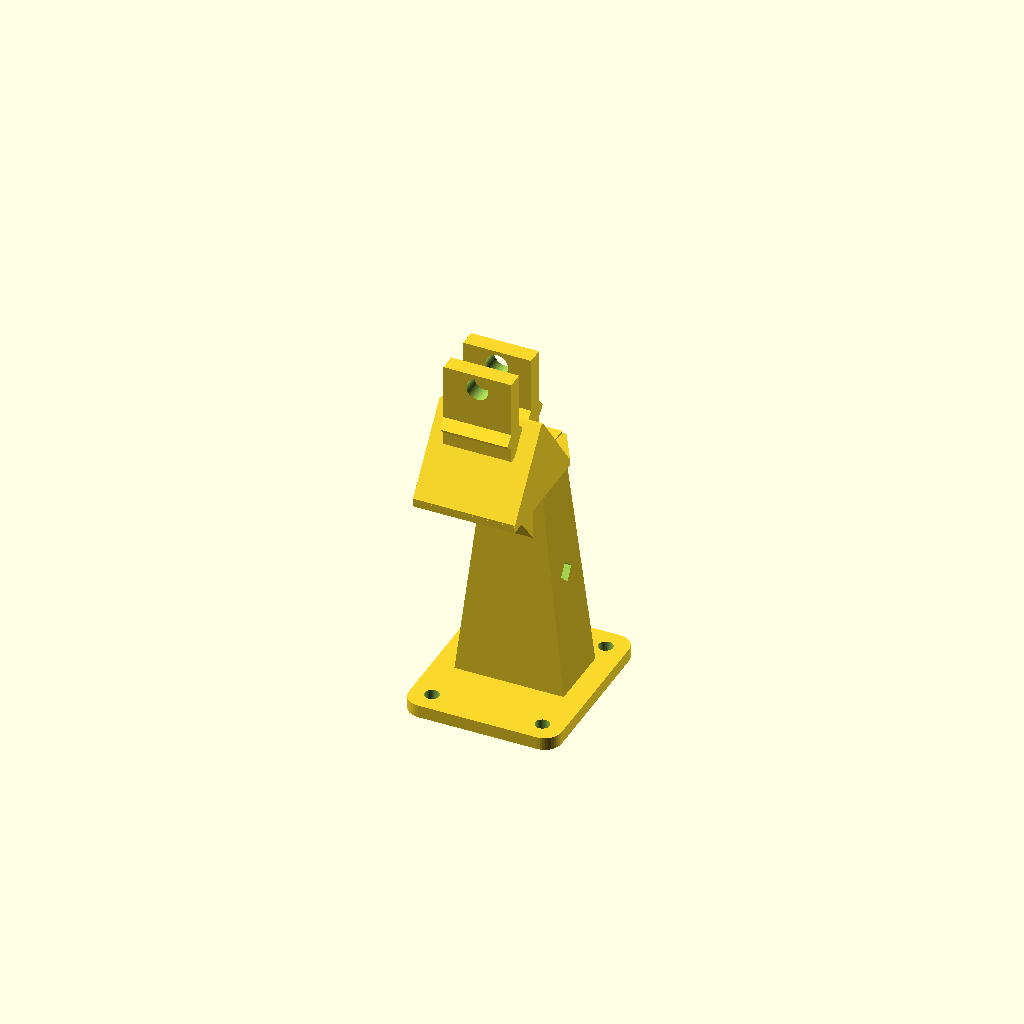
Cell 1 — every parameter at its default value.
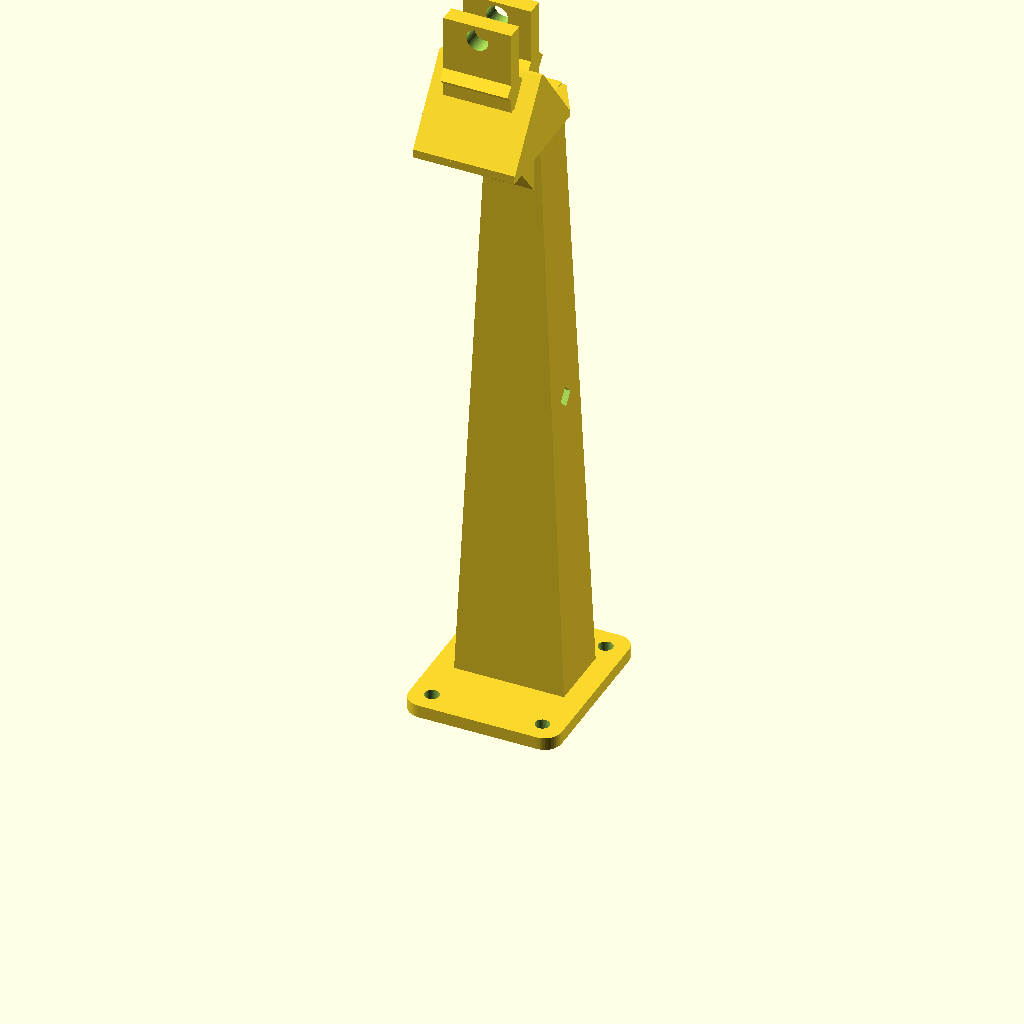
Cell 2: the same model with tower_axle_z = 182.
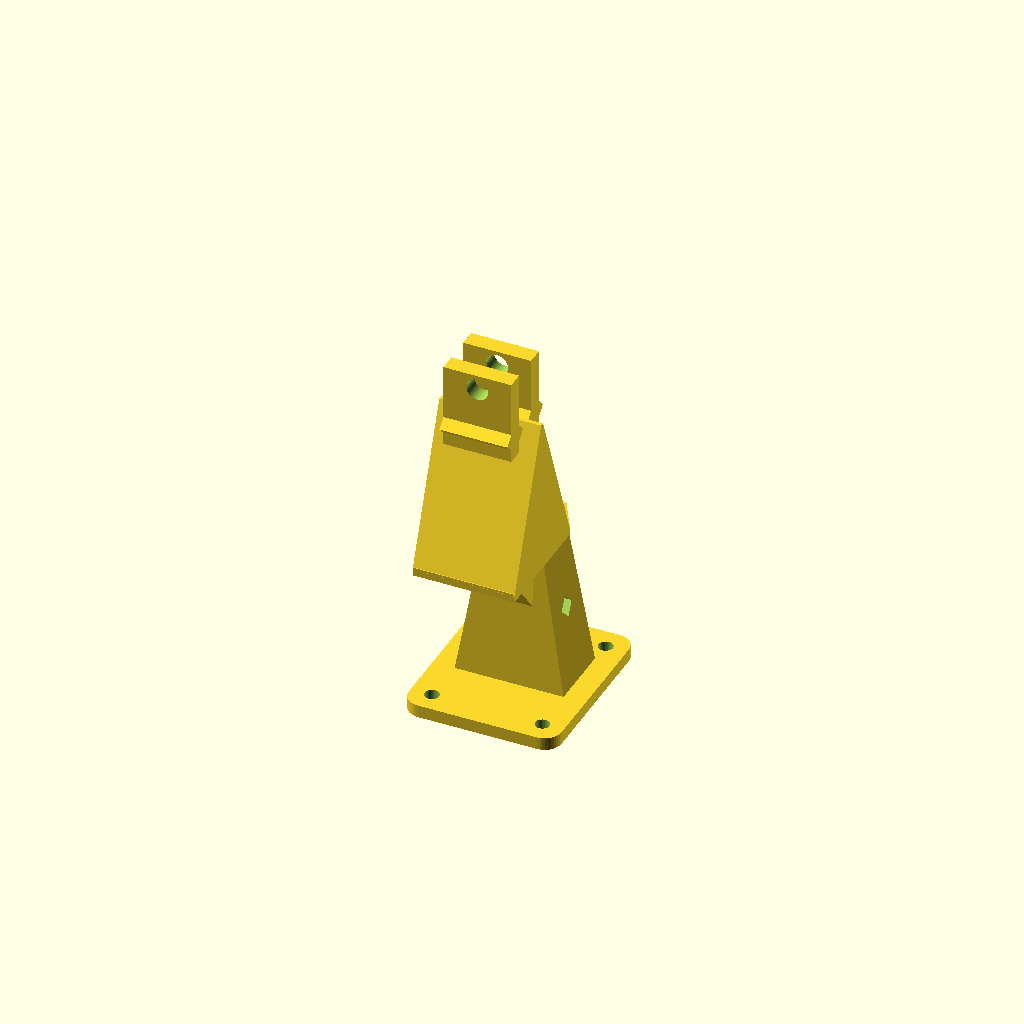
Cell 3: the same model with roof_h = 36.
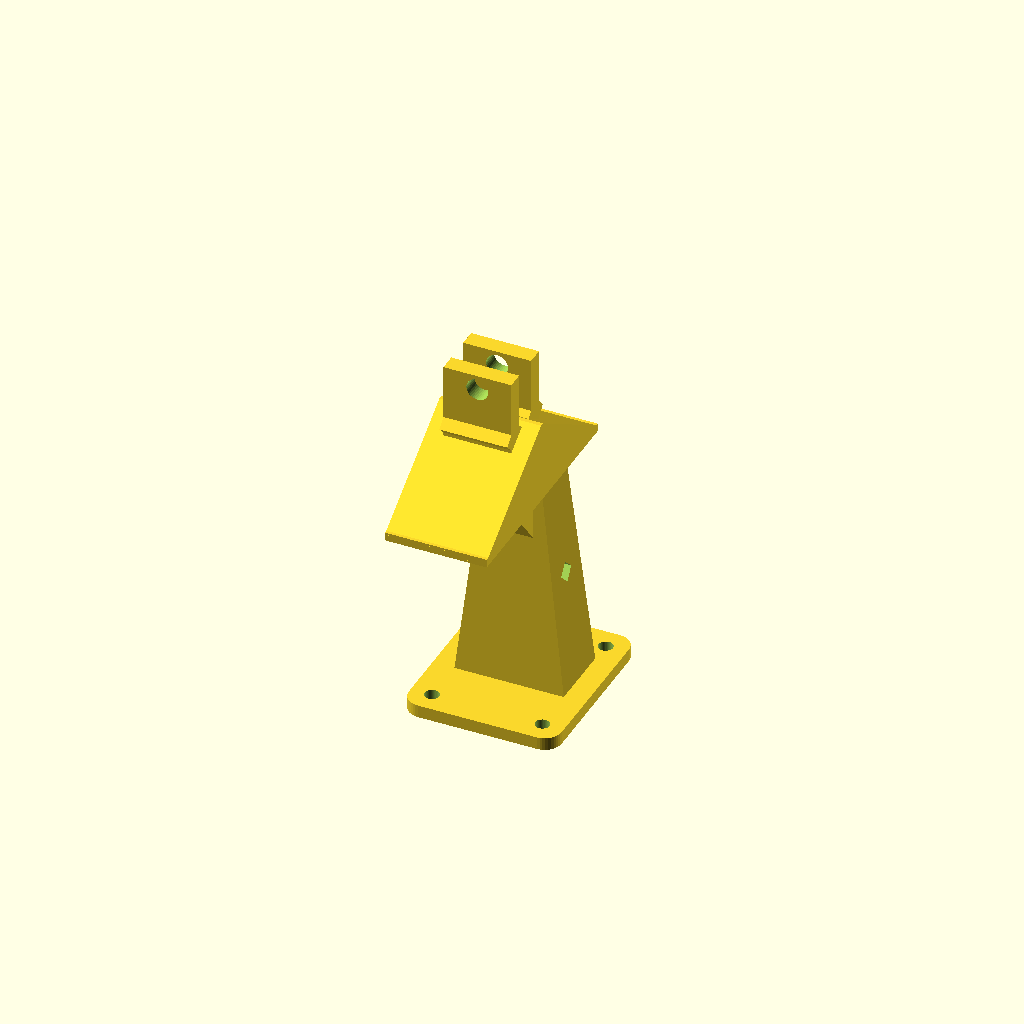
Cell 4: the same model with building_w = 56.
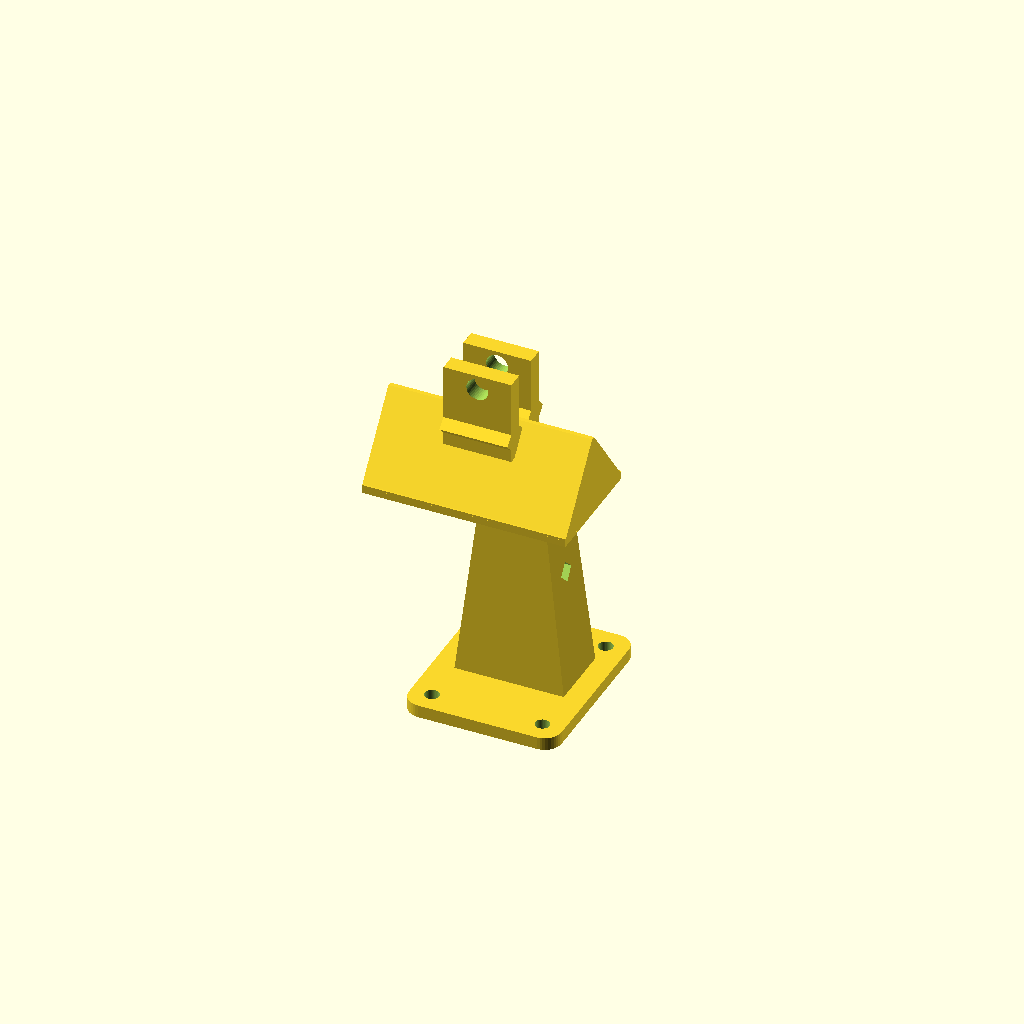
Cell 5: the same model with roof_l = 48.
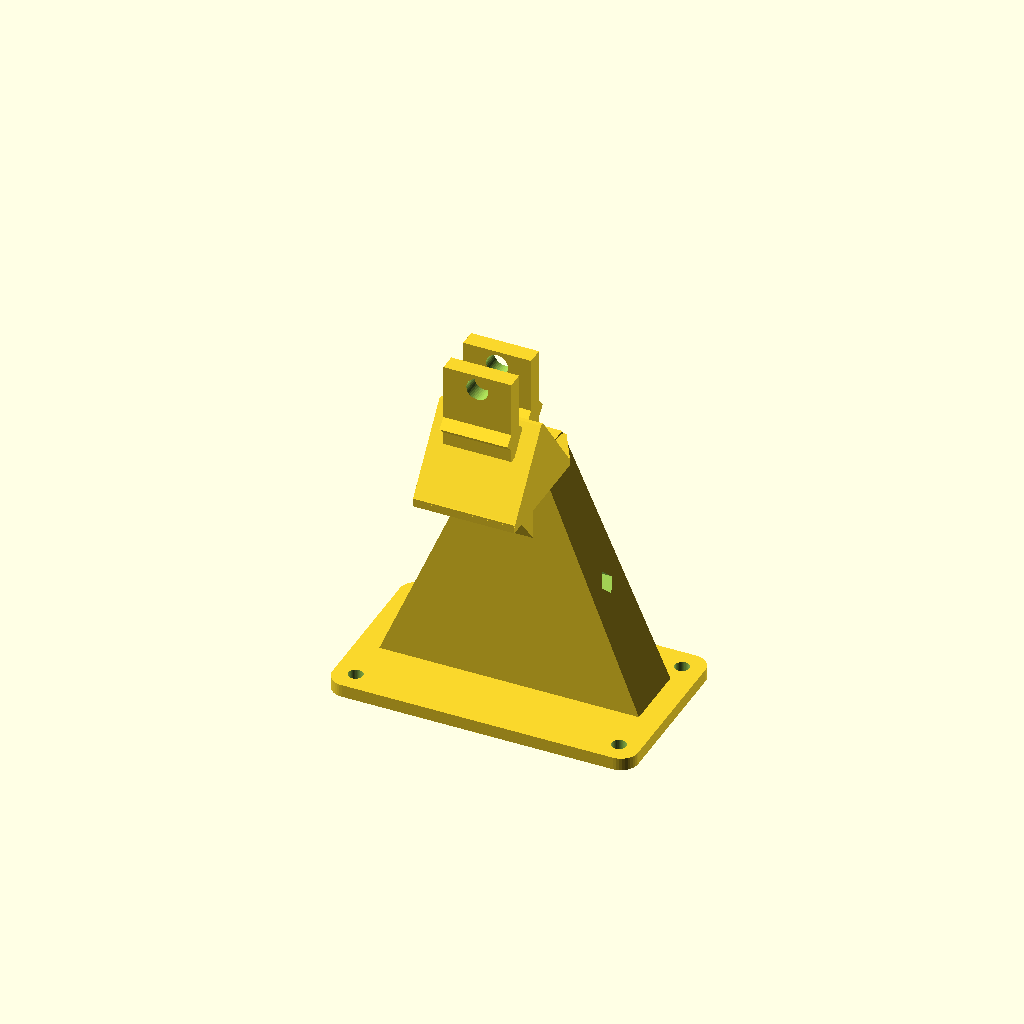
Cell 6: the same model with base_l = 72.
All cells are drawn from one camera (rotation 55°, 0°, 25°, orthographic, colour scheme Cornfield), so only the parameter changes between them.
OpenSCAD source file models/gandola/intermediate_support_tower_single_piece.scad:
// ====================================================================
// Intermediate Alpine Cableway Support Tower (Cantilever Mast + Alpine Roof Top)
// 
// Architectural & Engineering Features:
// - FIXED MAST CUTOUT: Removed large 14mm hole that caused floating layer slicer warnings!
//   Replaced with a small 5.0mm 45-degree self-supporting diamond window.
// - CANTILEVER TOWER MAST PRESERVED: Tower mast column is positioned behind the cable path (+Y side at Y = +12.0mm), leaving a 100% unobstructed vertical corridor around Y = -5.0mm for Gondola Cabin passage!
// - MATCHING ALPINE GABLE ROOF TOP CAP: The top of the cantilever cross-arm features the EXACT SAME 45-degree Alpine Gable Roof cap & clevis ears matching Station A and Station B!
//   - Roof Width: 28.0mm, Roof Pitch Height: 18.0mm.
//   - Vertical Clevis Ears: Exact same 14.0mm outer span & 6.0mm inner channel width.
//   - Midpoint Axle Bore: Positioned at Z = 91.0mm (5.2mm bore) - fits the exact same Sheave (08a), Axle Pin (08c), and End Cap (08d)!
// - 100% Support-Free: Rests flat on build plate at Z = 0 with 45-degree self-supporting bracing.
// ====================================================================

$fn = 40;

// Tower Dimensions (mm)
tower_axle_z  = 91.0;  // Axle center height at midpoint X = 0mm
roof_h        = 18.0;  // Peak roof pitch height (EXACT MATCH to Station A & B!)
eaves_z       = tower_axle_z - 10.5 - roof_h; // Eaves height Z = 62.5mm
building_w    = 28.0;  // Roof width (EXACT MATCH to Station A & B!)
roof_l        = 24.0;  // Roof cap length along X-axis
base_l        = 36.0;  // Foundation baseplate length along X-axis
base_w        = 42.0;  // Foundation baseplate width along Y-axis
base_h        = 3.0;   // Baseplate thickness
mast_y        = 12.0;  // Mast column center (positioned behind cable path for cabin clearance)

module rounded_box(l, w, h, r) {
    hull() {
        for (x = [-l/2 + r, l/2 - r]) {
            for (y = [-w/2 + r, w/2 - r]) {
                translate([x, y, 0])
                    cylinder(r = r, h = h);
            }
        }
    }
}

module intermediate_support_tower() {
    difference() {
        union() {
            // 1. Off-Center Foundation Baseplate (Spans Y = -12mm to +30mm at Z = 0)
            translate([0, 9.0, base_h / 2])
                hull() {
                    rounded_box(base_l, base_w, base_h, 4.0);
                }

            // 2. Main Structural Support Mast (Positioned at Y = +12.0mm behind track path)
            hull() {
                translate([0, mast_y, base_h])
                    cube([base_l - 10.0, 16.0, 1.0], center = true);
                translate([0, mast_y, eaves_z])
                    cube([12.0, 12.0, 1.0], center = true);
            }

            // 3. Cantilevered Overhead Cross-Arm (Reaches forward from Y = +12.0mm to Y = -5.0mm)
            hull() {
                translate([0, mast_y, eaves_z - 4.0])
                    cube([14.0, 12.0, 8.0], center = true);
                translate([0, -5.0, eaves_z])
                    cube([roof_l, building_w, 2.0], center = true);
            }

            // 4. 45-Degree Self-Supporting Diagonal Under-Brace (Supports cantilever arm)
            hull() {
                translate([0, mast_y - 2.0, eaves_z - 20.0])
                    cube([10.0, 8.0, 1.0], center = true);
                translate([0, -5.0, eaves_z])
                    cube([10.0, 10.0, 1.0], center = true);
            }

            // 5. Alpine 45-degree Pitch Gable Roof Top Cap (ONLY ON TOP OF CANTILEVER ARM AT Y = -5.0mm!)
            translate([0, -5.0, eaves_z])
                hull() {
                    cube([roof_l, building_w, 1.0], center = true);
                    translate([0, 0, roof_h])
                        cube([roof_l, 1.0, 1.0], center = true);
                }

            // 6. Elevated Open Vertical Clevis Ears (EXACT MATCH TO STATIONS A & B!)
            for (y_sign = [-1, 1]) {
                translate([0, -5.0 + y_sign * 5.0, eaves_z + roof_h + 4.0])
                    cube([16.0, 4.0, 20.0], center = true);
                
                // Lower 45-degree self-supporting anchor gussets in gable roof
                translate([0, -5.0 + y_sign * 5.0, eaves_z + roof_h - 1.0])
                    rotate([0, 90, 0])
                        rotate([0, 0, 45])
                            cube([8.0 / sqrt(2), 8.0 / sqrt(2), 16.0], center = true);
            }
        }

        // --- SUBTRACTIONS ---

        // A. Small 5.0mm 45-Degree Self-Supporting Diamond Window (Zero Floating Overhangs!)
        translate([0, mast_y, eaves_z / 2])
            rotate([0, 90, 0])
                rotate([0, 0, 45])
                    cube([5.0 / sqrt(2), 5.0 / sqrt(2), base_l + 10], center = true);

        // B. Elevated Sheave Axle Bore (EXACT MATCH TO STATIONS A & B!)
        // Positioned at Z = tower_axle_z = 91.0mm, 5.2mm bore diameter
        translate([0, -5.0, tower_axle_z])
            rotate([90, 0, 0])
                cylinder(d = 5.2, h = building_w + 14, center = true);

        // C. Baseplate Mounting Screw Holes (4x M3 countersunk holes)
        for (x_sign = [-1, 1]) {
            for (y_sign = [-1, 1]) {
                translate([x_sign * (base_l / 2 - 5.0), 9.0 + y_sign * (base_w / 2 - 5.0), -1]) {
                    cylinder(d = 3.4, h = base_h + 4);
                    cylinder(d1 = 6.2, d2 = 3.4, h = 2.0);
                }
            }
        }
    }
}

// Render flat on foundation baseplate at Z = 0
intermediate_support_tower();
Parameter table extracted from the source (name, type, default, range or options):
tower_axle_z: number, default 91
roof_h: number, default 18
building_w: number, default 28
roof_l: number, default 24
base_l: number, default 36
base_w: number, default 42
base_h: number, default 3
mast_y: number, default 12
